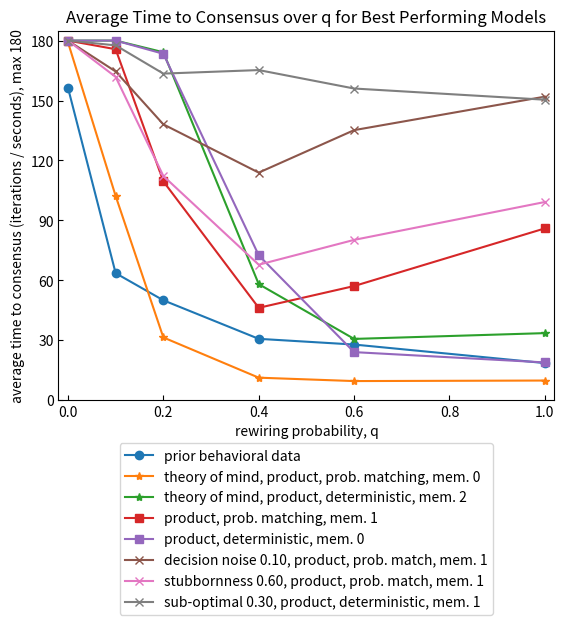

Python code for this plot:
import matplotlib.pyplot as plt
import numpy as np

x = [0.0, 0.1, 0.2, 0.4, 0.6, 1.0]

plt.title("Average Time to Consensus over q for Best Performing Models")
plt.xlabel("rewiring probability, q")
plt.ylabel("average time to consensus (iterations / seconds), max 180")

plt.tick_params(axis="x", direction="in")
plt.tick_params(axis="y", direction="in")
# plt.xaxis.set_minor_locator(MultipleLocator(0.05))
plt.tick_params(axis="x", which='minor', direction="in")

plt.yticks([0, 0.2, 0.4, 0.6, 0.8, 1.0], [0, 0.2, 0.4, 0.6, 0.8, 1.0])
plt.xlim([-0.02, 1.02])
plt.yticks([0, 30, 60, 90, 120, 150, 180], [0, 30, 60, 90, 120, 150, 180])
plt.ylim([0, 185])

# handles, labels = plt.get_legend_handles_labels()
# plt.legend(handles[::-1], labels[::-1])

plt.plot(x, [156.43, 63.57, 50.00, 30.71, 27.85, 18.57], "o-", label="prior behavioral data")

plt.plot(x, [179.2, 102.2, 31.4, 11.266666666666667, 9.566666666666666, 9.833333333333334], "*-", label="theory of mind, product, prob. matching, mem. 0") #0.96
plt.plot(x, [180.0, 180.0, 174.16666666666666, 58.1, 30.666666666666668, 33.56666666666667], "*-", label="theory of mind, product, deterministic, mem. 2") #.070

plt.plot(x, [180.0, 175.67, 109.53, 46.23, 57.13, 85.99], "s-", label="product, prob. matching, mem. 1") #.078
plt.plot(x, [180.0, 180.0, 173.39, 72.52, 24.06, 18.9], "s-", label="product, deterministic, mem. 0") #0.70

plt.plot(x, [180.0, 164.53333333333333, 138.06666666666666, 113.9, 135.16666666666666, 151.93333333333334], "x-", label="decision noise 0.10, product, prob. match, mem. 1") #.075
plt.plot(x, [180.0, 161.8, 112.23333333333333, 67.8, 80.23333333333333, 99.2], "x-", label="stubbornness 0.60, product, prob. match, mem. 1") #0.84
plt.plot(x, [180.0, 177.6, 163.46666666666667, 165.23333333333332, 156.0, 150.4], "x-", label="sub-optimal 0.30, product, deterministic, mem. 1") #0.81

plt.legend(loc='lower center', bbox_to_anchor=(0.5, -0.6), ncol=1)
plt.savefig("consensus.png", bbox_inches='tight')